Run: headless pygame with SDL's dummy video driver; simulated clock (each Clock.tick advances the game by its frame time, no real sleeping); random seed 0; keys injected as events and as key.get_pressed() state; no mouse input.
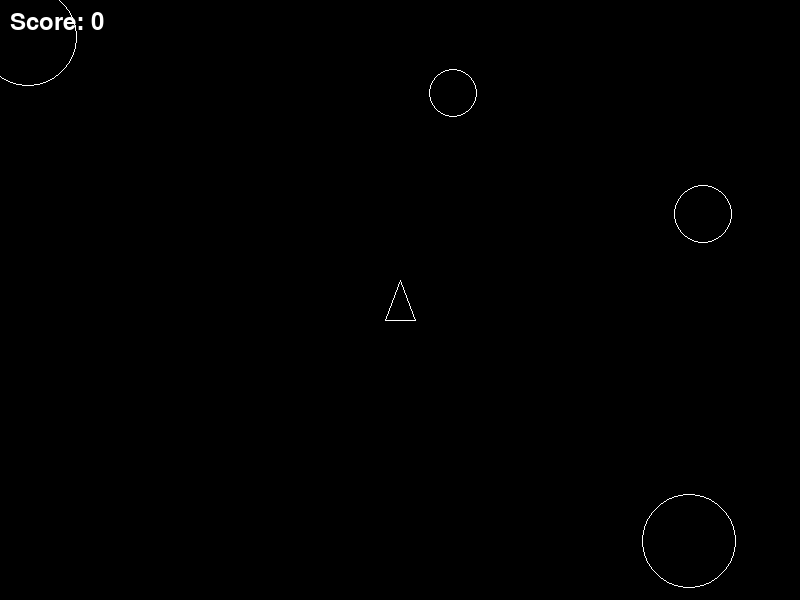
Frame 1 of 2 · flips 1–60 · no input
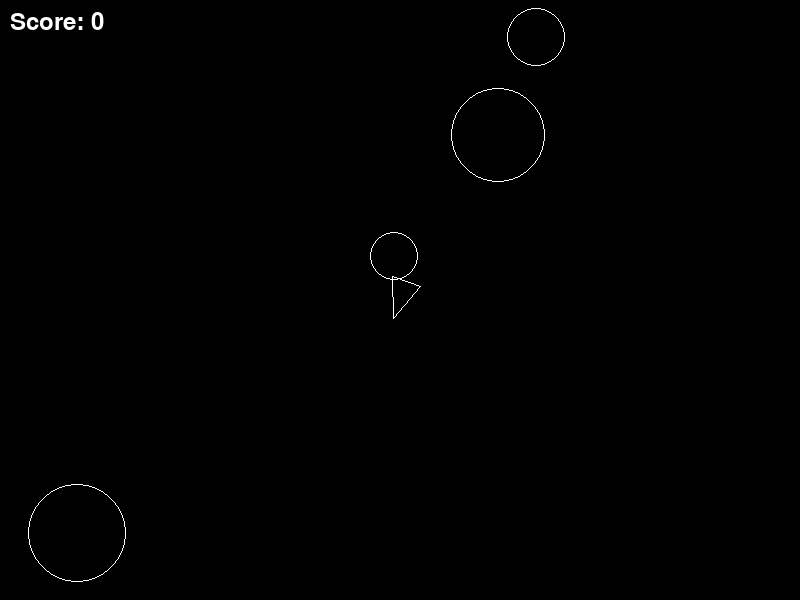
Frame 2 of 2 · flips 61–180 · tapped SPACE, RETURN · held RIGHT (→), D (game ended)

The pygame program that drew these frames:

import pygame
import math
import random
from typing import List, Tuple, Optional
from dataclasses import dataclass
from pygame import Vector2

@dataclass
class GameObject:
    position: Vector2
    velocity: Vector2
    rotation: float
    size: float
    active: bool

class AsteroidsGame:
    def __init__(self, width: int = 800, height: int = 600) -> None:
        pygame.init()
        self.width = width
        self.height = height
        self.screen = pygame.display.set_mode((width, height))
        self.clock = pygame.time.Clock()
        self.running = True
        
        # Player properties
        self.player = GameObject(
            position=Vector2(width/2, height/2),
            velocity=Vector2(0, 0),
            rotation=0,
            size=20,
            active=True
        )
        
        # Game objects
        self.bullets: List[GameObject] = []
        self.asteroids: List[GameObject] = []
        self.score: int = 0
        
        # Spawn initial asteroids
        for _ in range(4):
            self.spawn_asteroid()

    def spawn_asteroid(self) -> None:
        side = random.randint(0, 3)
        if side == 0:  # Top
            pos = Vector2(random.randint(0, self.width), 0)
        elif side == 1:  # Right
            pos = Vector2(self.width, random.randint(0, self.height))
        elif side == 2:  # Bottom
            pos = Vector2(random.randint(0, self.width), self.height)
        else:  # Left
            pos = Vector2(0, random.randint(0, self.height))
            
        self.asteroids.append(GameObject(
            position=pos,
            velocity=Vector2(random.uniform(-2, 2), random.uniform(-2, 2)),
            rotation=random.uniform(0, 360),
            size=random.uniform(20, 50),
            active=True
        ))

    def handle_input(self) -> None:
        keys = pygame.key.get_pressed()
        
        # Rotation
        if keys[pygame.K_LEFT]:
            self.player.rotation -= 5
        if keys[pygame.K_RIGHT]:
            self.player.rotation += 5
            
        # Thrust
        if keys[pygame.K_UP]:
            thrust = Vector2(0, -0.2).rotate(-self.player.rotation)
            self.player.velocity += thrust
            
        # Shooting
        if keys[pygame.K_SPACE]:
            if len(self.bullets) < 5:  # Limit bullets
                direction = Vector2(0, -10).rotate(-self.player.rotation)
                self.bullets.append(GameObject(
                    position=self.player.position.copy(),
                    velocity=direction,
                    rotation=0,
                    size=2,
                    active=True
                ))

    def update(self) -> None:
        # Update player
        self.player.position += self.player.velocity
        self.player.velocity *= 0.99  # Friction
        
        # Wrap around screen
        self.player.position.x %= self.width
        self.player.position.y %= self.height
        
        # Update bullets
        for bullet in self.bullets[:]:
            bullet.position += bullet.velocity
            if not (0 <= bullet.position.x <= self.width and 0 <= bullet.position.y <= self.height):
                self.bullets.remove(bullet)
                
        # Update asteroids
        for asteroid in self.asteroids[:]:
            asteroid.position += asteroid.velocity
            asteroid.position.x %= self.width
            asteroid.position.y %= self.height
            
            # Check collision with bullets
            for bullet in self.bullets[:]:
                if (asteroid.position - bullet.position).length() < asteroid.size:
                    if asteroid.size > 20:
                        # Split asteroid
                        for _ in range(2):
                            self.asteroids.append(GameObject(
                                position=asteroid.position.copy(),
                                velocity=Vector2(random.uniform(-2, 2), random.uniform(-2, 2)),
                                rotation=random.uniform(0, 360),
                                size=asteroid.size / 2,
                                active=True
                            ))
                    self.score += 100
                    self.asteroids.remove(asteroid)
                    self.bullets.remove(bullet)
                    break
            
            # Check collision with player
            if (asteroid.position - self.player.position).length() < asteroid.size + self.player.size:
                self.running = False

    def draw(self) -> None:
        self.screen.fill((0, 0, 0))
        
        # Draw player
        points = [
            Vector2(0, -20).rotate(-self.player.rotation),
            Vector2(15, 20).rotate(-self.player.rotation),
            Vector2(-15, 20).rotate(-self.player.rotation)
        ]
        points = [(p + self.player.position) for p in points]
        pygame.draw.polygon(self.screen, (255, 255, 255), points, 1)
        
        # Draw bullets
        for bullet in self.bullets:
            pygame.draw.circle(self.screen, (255, 255, 255), bullet.position, bullet.size)
        
        # Draw asteroids
        for asteroid in self.asteroids:
            pygame.draw.circle(self.screen, (255, 255, 255), asteroid.position, asteroid.size, 1)
        
        # Draw score
        font = pygame.font.Font(None, 36)
        score_text = font.render(f"Score: {self.score}", True, (255, 255, 255))
        self.screen.blit(score_text, (10, 10))
        
        pygame.display.flip()

    def run(self) -> None:
        while self.running:
            for event in pygame.event.get():
                if event.type == pygame.QUIT:
                    self.running = False
                    
            self.handle_input()
            self.update()
            self.draw()
            self.clock.tick(60)
        
        pygame.quit()

if __name__ == "__main__":
    game = AsteroidsGame()
    game.run()
